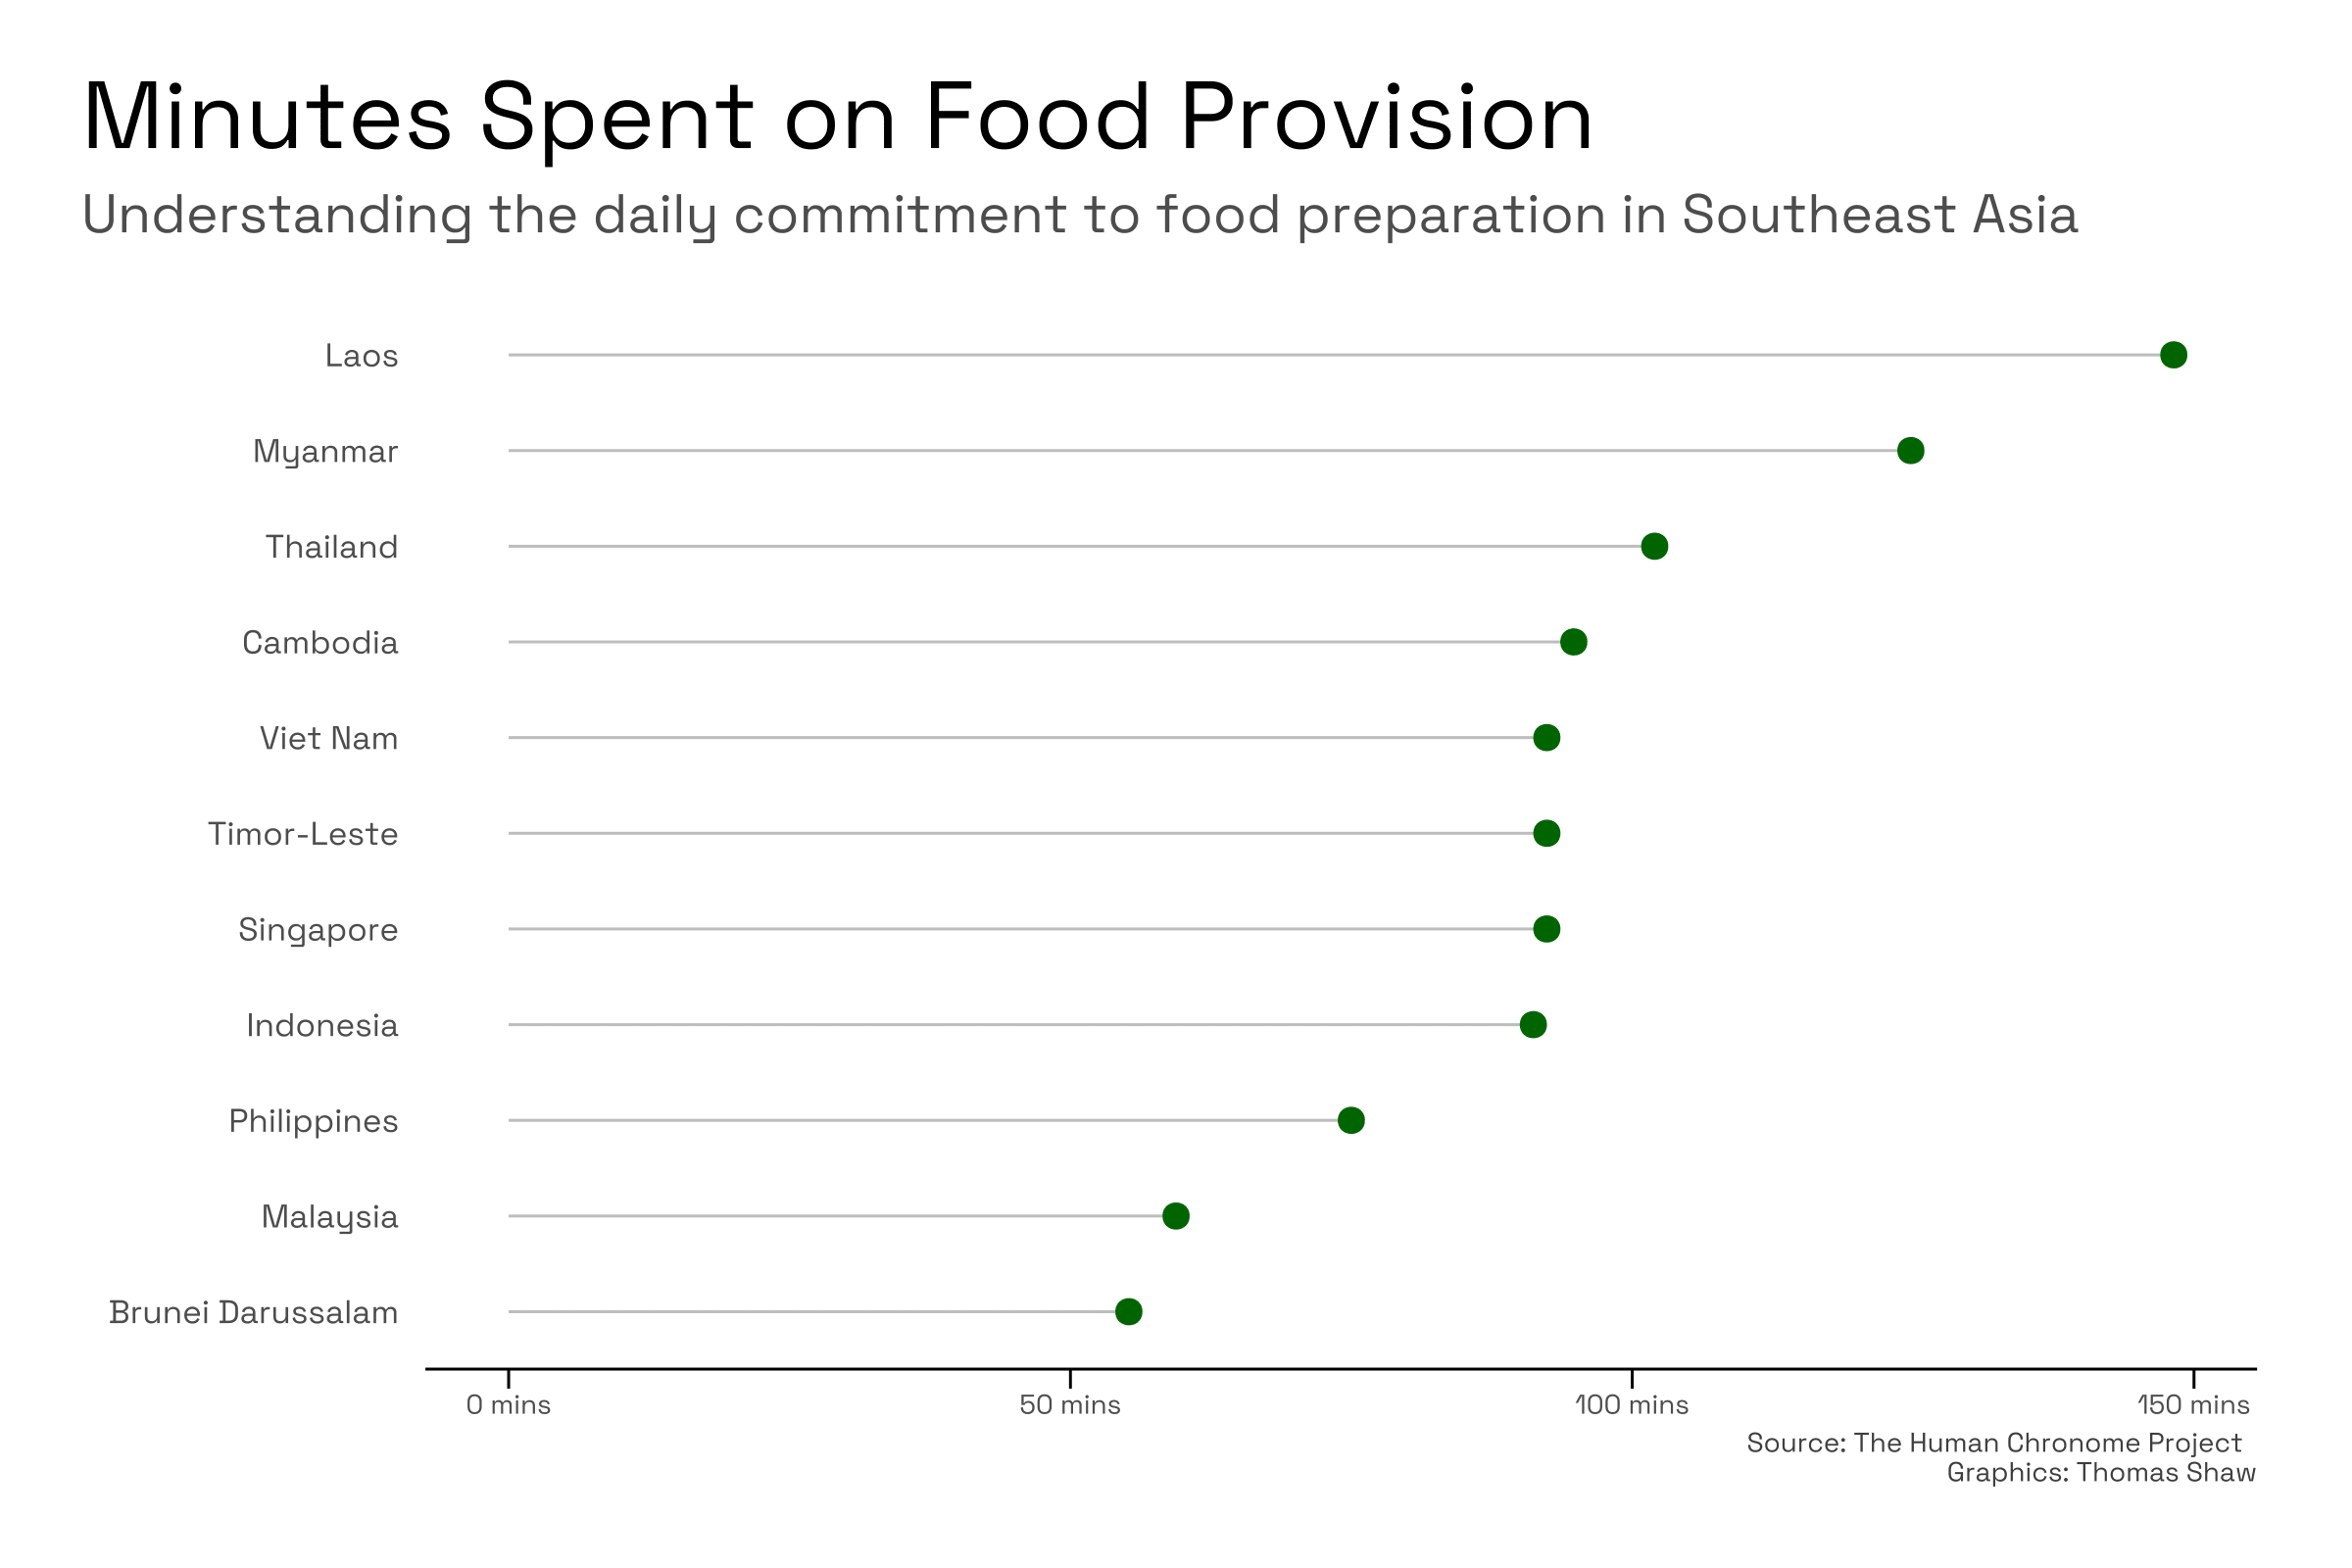

Recreate this plot in R.
library(tidyverse)
library(showtext)

font_add_google("Space Grotesk", "space")

showtext_auto()

all_countries <- readr::read_csv('https://raw.githubusercontent.com/rfordatascience/tidytuesday/master/data/2023/2023-09-12/all_countries.csv')
country_regions <- readr::read_csv('https://raw.githubusercontent.com/rfordatascience/tidytuesday/master/data/2023/2023-09-12/country_regions.csv')

sea_food <- all_countries %>% 
  inner_join(country_regions, by = "country_iso3") %>% 
  filter(region_name == "South-eastern Asia" & Category == "Food provision") %>% 
  mutate(country_name = str_replace(country_name, "Lao People's Democratic Republic", "Laos")) %>% 
  group_by(country_name) %>% 
  summarise(total_min = sum(hoursPerDayCombined) * 60)

sea_food %>% 
  arrange(total_min) %>% 
  mutate(country_name = factor(country_name, country_name)) %>% 
  ggplot(aes(x = country_name, y = total_min)) +
  geom_segment(aes(x = country_name, xend = country_name, y = 0, yend = total_min), color = "grey") +
  geom_point(size=4, color="#006400") +
  coord_flip() +
  scale_y_continuous(
    breaks = seq(0, 150, by = 50),
    labels = glue::glue("{seq(0, 150, by = 50)} mins")
  ) +
  labs(
    x = NULL, y = NULL,
    title = "Minutes Spent on Food Provision",
    subtitle = "Understanding the daily commitment to food preparation in Southeast Asia",
    caption = "Source: The Human Chronome Project  \nGraphics: Thomas Shaw"
  ) +
  theme_minimal(base_family = "space") +
  theme(
    plot.title.position = "plot",
    plot.title = element_text(size = 35, color = "black", margin = margin(b = 10)),
    plot.subtitle = element_text(size = 20, color = "grey30", margin = margin(b = 20)),
    plot.caption = element_text(color = "grey25", size = 10, margin = margin(t = 5)),
    plot.caption.position = "plot",
    strip.text = element_text(size = 20),
    axis.text.x = element_text(size = 10),
    axis.text.y = element_text(size = 12, margin = margin(l = 10, r = 7)),
    axis.title.x = element_text(margin = margin(t = 15)),
    axis.line.x = element_line(),
    axis.ticks.x = element_line(color = "black"),
    axis.ticks.length.x = unit(.5, "lines"),
    legend.title = element_blank(),
    panel.grid.major.y = element_blank(),
    panel.grid.major.x = element_blank(),
    panel.grid.minor = element_blank(),
    panel.spacing.x = unit(2.5, "lines"),
    panel.spacing.y = unit(1.5, "lines"),
    plot.margin = margin(30, 35, 30, 30)
  )
